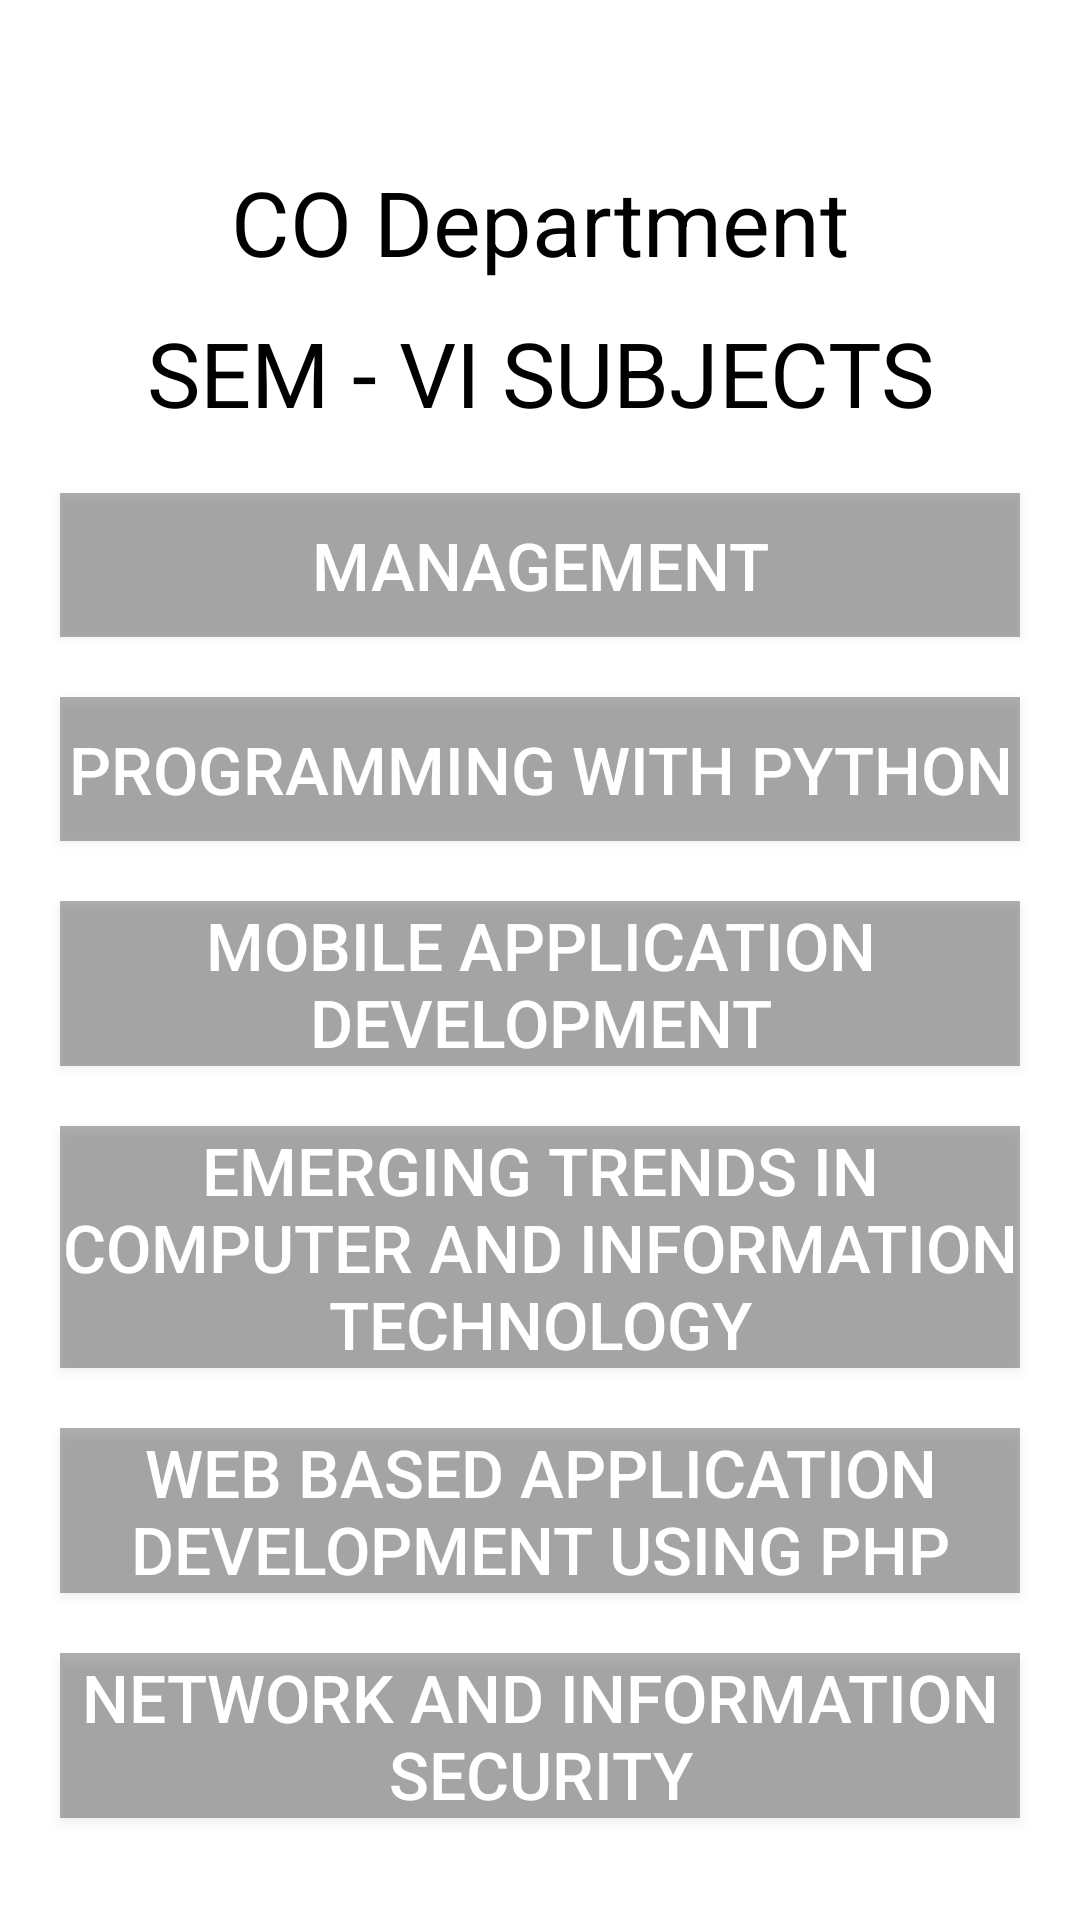

Layout XML and referenced resources for this Android screen:
<!-- AndroidManifest.xml: application theme Theme.MSBTEStudy -->
<!-- res/layout/sem6subjects.xml -->
<?xml version="1.0" encoding="utf-8"?>
<androidx.constraintlayout.widget.ConstraintLayout xmlns:android="http://schemas.android.com/apk/res/android"
    xmlns:app="http://schemas.android.com/apk/res-auto"
    xmlns:tools="http://schemas.android.com/tools"
    android:layout_width="match_parent"
    android:layout_height="match_parent"
    android:background="@drawable/bg15">

    <LinearLayout
        android:layout_width="match_parent"
        android:layout_height="match_parent"
        android:gravity="center_vertical"
        android:orientation="vertical"
        tools:layout_editor_absoluteX="0dp"
        tools:layout_editor_absoluteY="0dp">

        <TextView
            android:id="@+id/textView"
            android:layout_width="match_parent"
            android:layout_height="wrap_content"
            android:gravity="center_horizontal"
            android:text="CO Department"
            android:textColor="#000000"
            android:textSize="30dp"
            android:layout_marginTop="20dp" />

        <TextView
            android:id="@+id/textView2"
            android:layout_width="match_parent"
            android:layout_height="wrap_content"
            android:gravity="center_horizontal"
            android:text="SEM - VI SUBJECTS"
            android:textColor="#000000"
            android:textSize="30dp"
            android:layout_marginTop="10dp" />

        <Button
            android:id="@+id/MAN"
            android:layout_width="match_parent"
            android:layout_height="wrap_content"
            android:text="Management"
            android:background="#50000000"
            android:textColor="#ffffff"
            android:textSize="22dp"
            android:layout_marginRight="20dp"
            android:layout_marginLeft="20dp"
            android:layout_marginTop="20dp"/>

        <Button
            android:id="@+id/PWP"
            android:layout_width="match_parent"
            android:layout_height="wrap_content"
            android:text="Programming with Python"
            android:background="#50000000"
            android:textColor="#ffffff"
            android:textSize="22dp"
            android:layout_marginRight="20dp"
            android:layout_marginLeft="20dp"
            android:layout_marginTop="20dp"/>

        <Button
            android:id="@+id/MAD"
            android:layout_width="match_parent"
            android:layout_height="wrap_content"
            android:text="Mobile application development"
            android:background="#50000000"
            android:textColor="#ffffff"
            android:textSize="22dp"
            android:layout_marginRight="20dp"
            android:layout_marginLeft="20dp"
            android:layout_marginTop="20dp"/>

        <Button
            android:id="@+id/ETI"
            android:layout_width="match_parent"
            android:layout_height="wrap_content"
            android:text="Emerging trends in computer and information technology"
            android:background="#50000000"
            android:textColor="#ffffff"
            android:textSize="22dp"
            android:layout_marginRight="20dp"
            android:layout_marginLeft="20dp"
            android:layout_marginTop="20dp"/>

        <Button
            android:id="@+id/WBP"
            android:layout_width="match_parent"
            android:layout_height="wrap_content"
            android:text="Web based application development using PHP"
            android:background="#50000000"
            android:textColor="#ffffff"
            android:textSize="22dp"
            android:layout_marginRight="20dp"
            android:layout_marginLeft="20dp"
            android:layout_marginTop="20dp"/>

        <Button
            android:id="@+id/NIS"
            android:layout_width="match_parent"
            android:layout_height="wrap_content"
            android:text="Network and information security"
            android:background="#50000000"
            android:textColor="#ffffff"
            android:textSize="22dp"
            android:layout_marginRight="20dp"
            android:layout_marginLeft="20dp"
            android:layout_marginTop="20dp"/>


    </LinearLayout>
</androidx.constraintlayout.widget.ConstraintLayout>
<!-- resources referenced by this layout -->
<resources>
  <style name="Theme.MSBTEStudy" parent="Theme.MaterialComponents.DayNight.DarkActionBar">
          
          <item name="colorPrimary">@color/purple_500</item>
          <item name="colorPrimaryVariant">@color/purple_700</item>
          <item name="colorOnPrimary">@color/white</item>
          
          <item name="colorSecondary">@color/teal_200</item>
          <item name="colorSecondaryVariant">@color/teal_700</item>
          <item name="colorOnSecondary">@color/black</item>
          
          <item name="android:statusBarColor" tools:targetApi="l">?attr/colorPrimaryVariant</item>
          
      </style>
  <!-- not gathered from this repository: default colours our renderer supplied (Android Studio template values) -->
  <color name="purple_500">#FF6200EE</color>
  <color name="purple_700">#FF3700B3</color>
  <color name="teal_200">#FF03DAC5</color>
  <color name="teal_700">#FF018786</color>
  <color name="black">#FF000000</color>
  <color name="white">#FFFFFFFF</color>
</resources>
